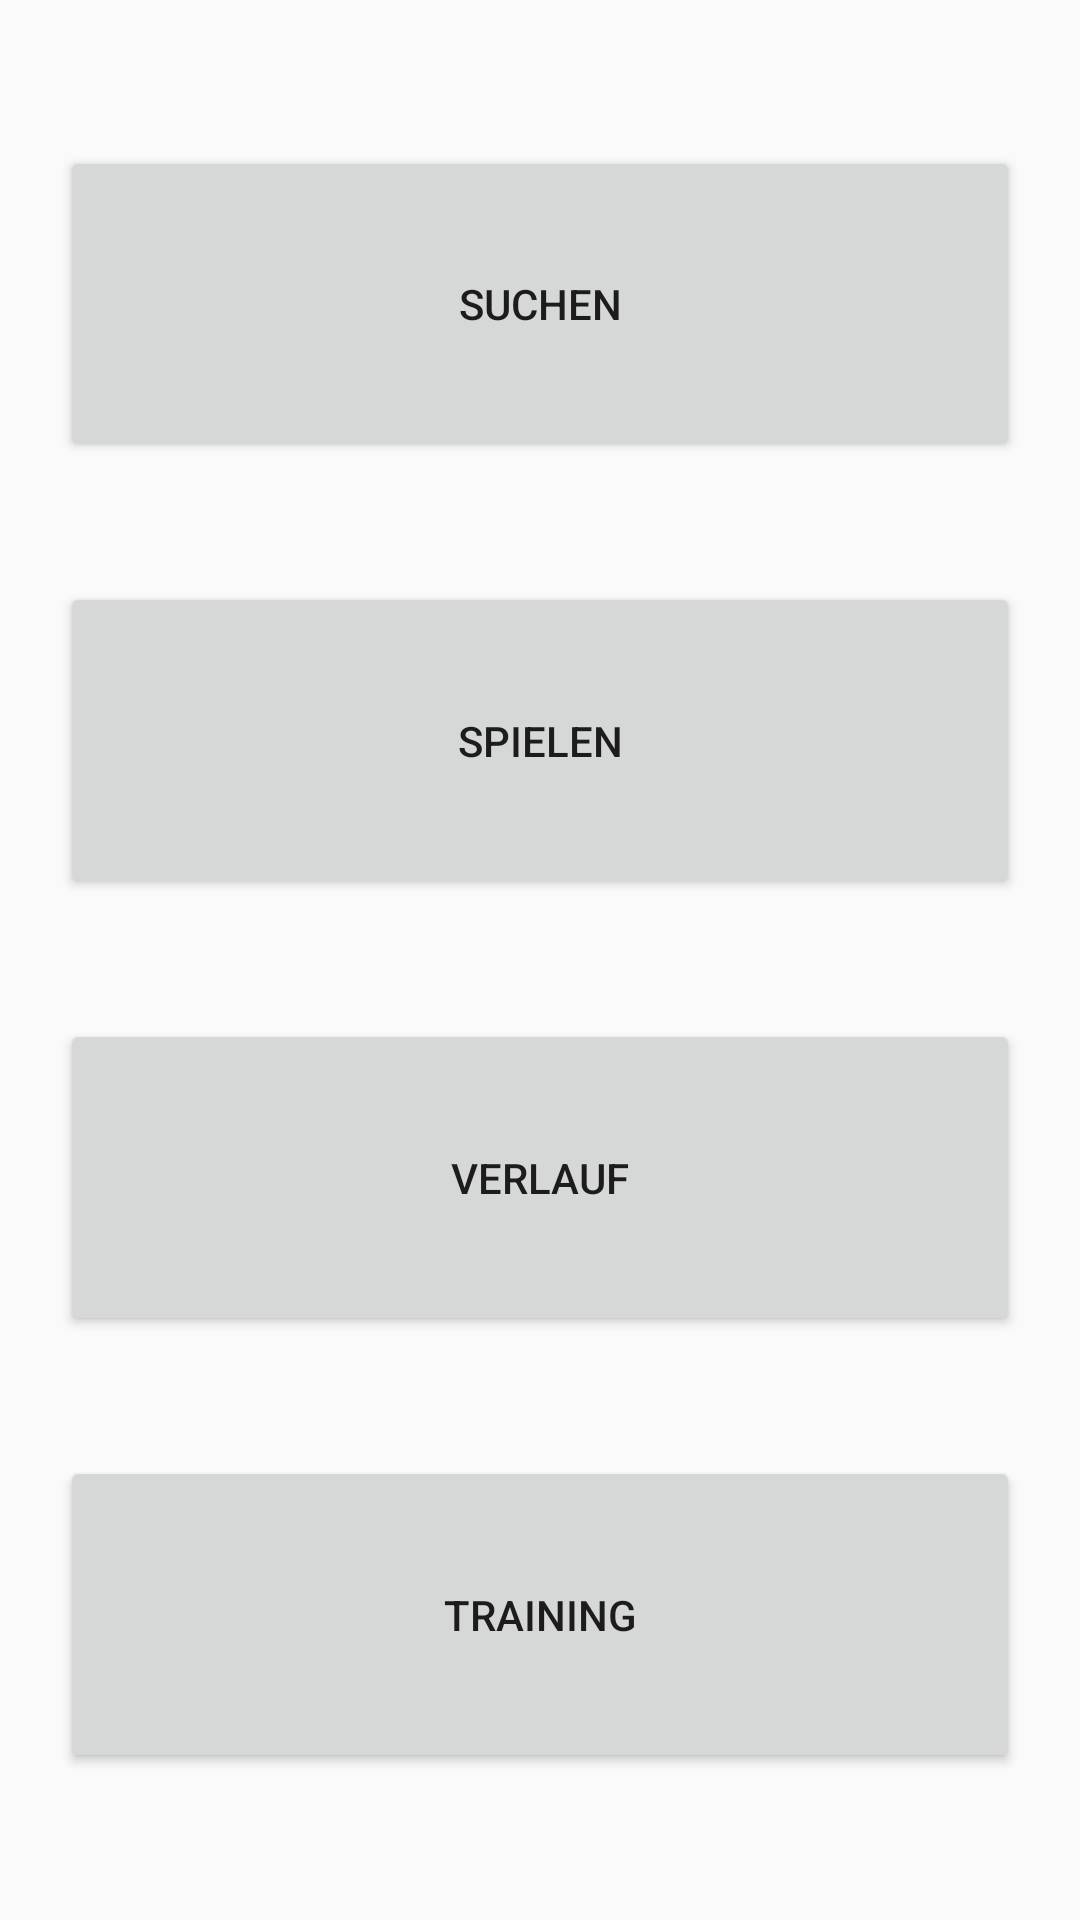

Android layout source for this screen:
<!-- AndroidManifest.xml: application theme AppTheme -->
<!-- res/layout/activity_main.xml -->
<?xml version="1.0" encoding="utf-8"?>
<LinearLayout xmlns:android="http://schemas.android.com/apk/res/android"
    xmlns:app="http://schemas.android.com/apk/res-auto"
    xmlns:tools="http://schemas.android.com/tools"
    android:layout_width="match_parent"
    android:layout_height="match_parent"
    android:gravity="center"
    android:orientation="vertical"
    tools:context="de.neu.mgolf.SplashActivity"
    android:weightSum="1">

    <Button
        android:id="@+id/btnSearch"
        android:layout_width="match_parent"
        android:layout_height="wrap_content"
        android:layout_margin="20dp"
        android:layout_weight="0.20"
        android:onClick="onClick_search"
        android:text="@string/search" />

    <Button
        android:id="@+id/btnPlay"
        android:layout_width="match_parent"
        android:layout_height="wrap_content"
        android:layout_margin="20dp"
        android:layout_weight="0.20"
        android:onClick="onClick_play"
        android:text="@string/play" />

    <Button
        android:id="@+id/btnHistory"
        android:layout_width="match_parent"
        android:layout_height="wrap_content"
        android:layout_margin="20dp"
        android:layout_weight="0.20"
        android:onClick="onClick_history"
        android:text="@string/history" />

    <Button
        android:id="@+id/btnTraining"
        android:layout_width="match_parent"
        android:layout_height="wrap_content"
        android:layout_margin="20dp"
        android:layout_weight="0.20"
        android:onClick="onClick_training"
        android:text="@string/training" />

</LinearLayout>
<!-- resources referenced by this layout -->
<resources>
  <string name="history">Verlauf</string>
  <string name="play">Spielen</string>
  <string name="search">Suchen</string>
  <string name="training">Training</string>
  <style name="AppTheme" parent="Theme.AppCompat.Light.DarkActionBar">
          <item name="colorPrimary">@color/colorPrimary</item>
          <item name="colorPrimaryDark">@color/colorPrimaryDark</item>
          <item name="colorAccent">@color/colorAccent</item>
      </style>
  <color name="colorPrimary">#00af46</color>
  <color name="colorPrimaryDark">#018435</color>
  <color name="colorAccent">#F38100</color>
</resources>
